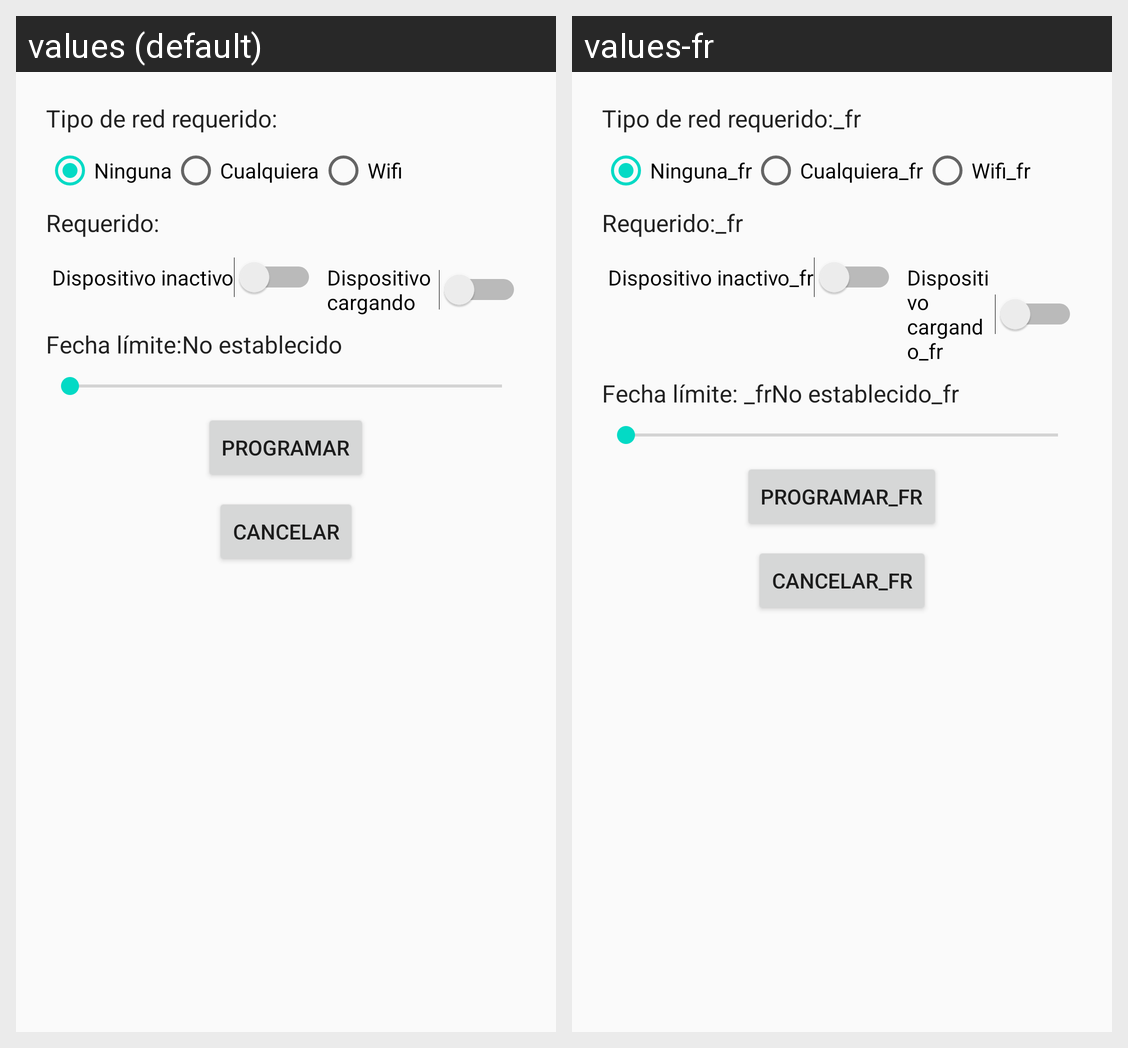

The same Android screen rendered under two of its app's locales, left to right. List the strings drawn on it with the default value and each locale's translation.
Android screen res/layout/activity_job_scheduler.xml rendered under 2 locales, left to right: values (default), values-fr. Device: Nexus 5 (rendered at 1080×1920; each locale shown at half size, 540×960, under a caption strip naming it); theme AppTheme.
Strings drawn on this screen, with the default value and each locale's value (text and hints the layout hard-codes, and strings that could not be matched under every locale, appear in the picture but are not listed):

required_network_type
  values: Tipo de red requerido:
  values-fr: Tipo de red requerido:_fr

none
  values: Ninguna
  values-fr: Ninguna_fr

any
  values: Cualquiera
  values-fr: Cualquiera_fr

wifi
  values: Wifi
  values-fr: Wifi_fr

requires
  values: Requerido:
  values-fr: Requerido:_fr

device_idle
  values: Dispositivo inactivo
  values-fr: Dispositivo inactivo_fr

device_charging
  values: Dispositivo cargando
  values-fr: Dispositivo cargando_fr

override_deadline
  values: Fecha límite:
  values-fr: Fecha límite: _fr

not_set
  values: No establecido
  values-fr: No establecido_fr

schedule_job
  values: Programar
  values-fr: Programar_fr

cancel_jobs
  values: Cancelar
  values-fr: Cancelar_fr
